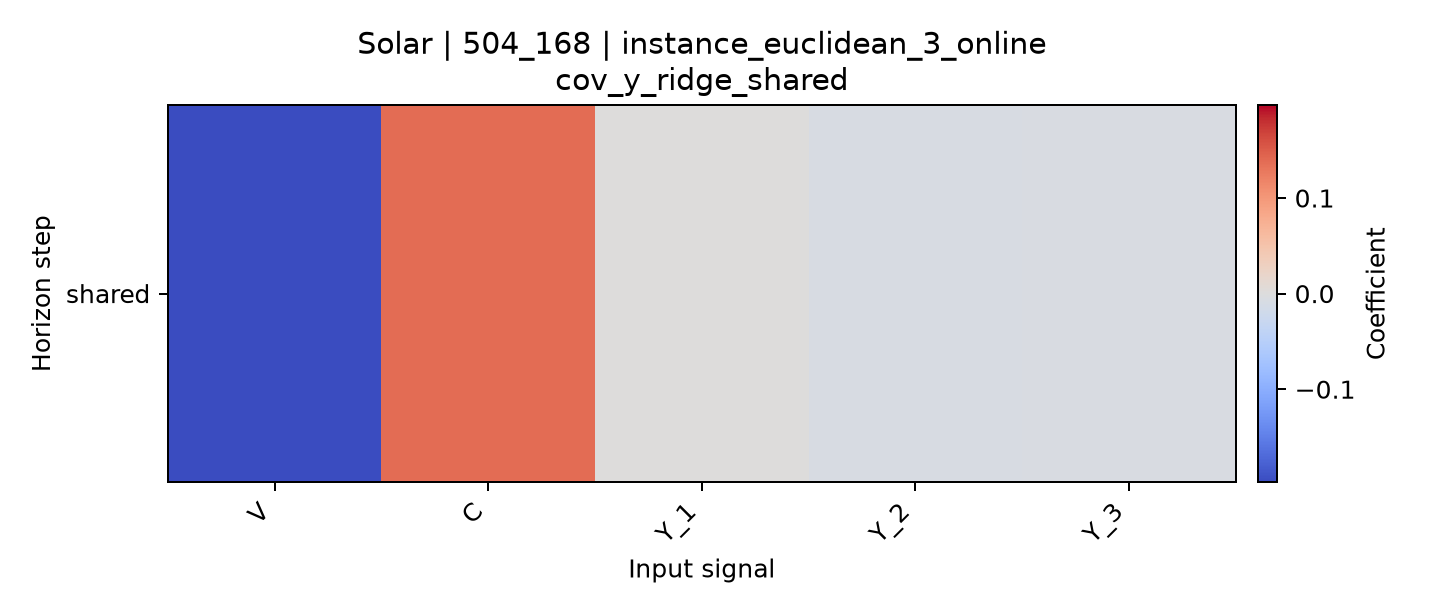

Data behind this chart, as committed beside it:
horizon, V, C, Y_1, Y_2, Y_3
shared, -0.1973, 0.1377, 0.000344, -0.008494, -0.00653
